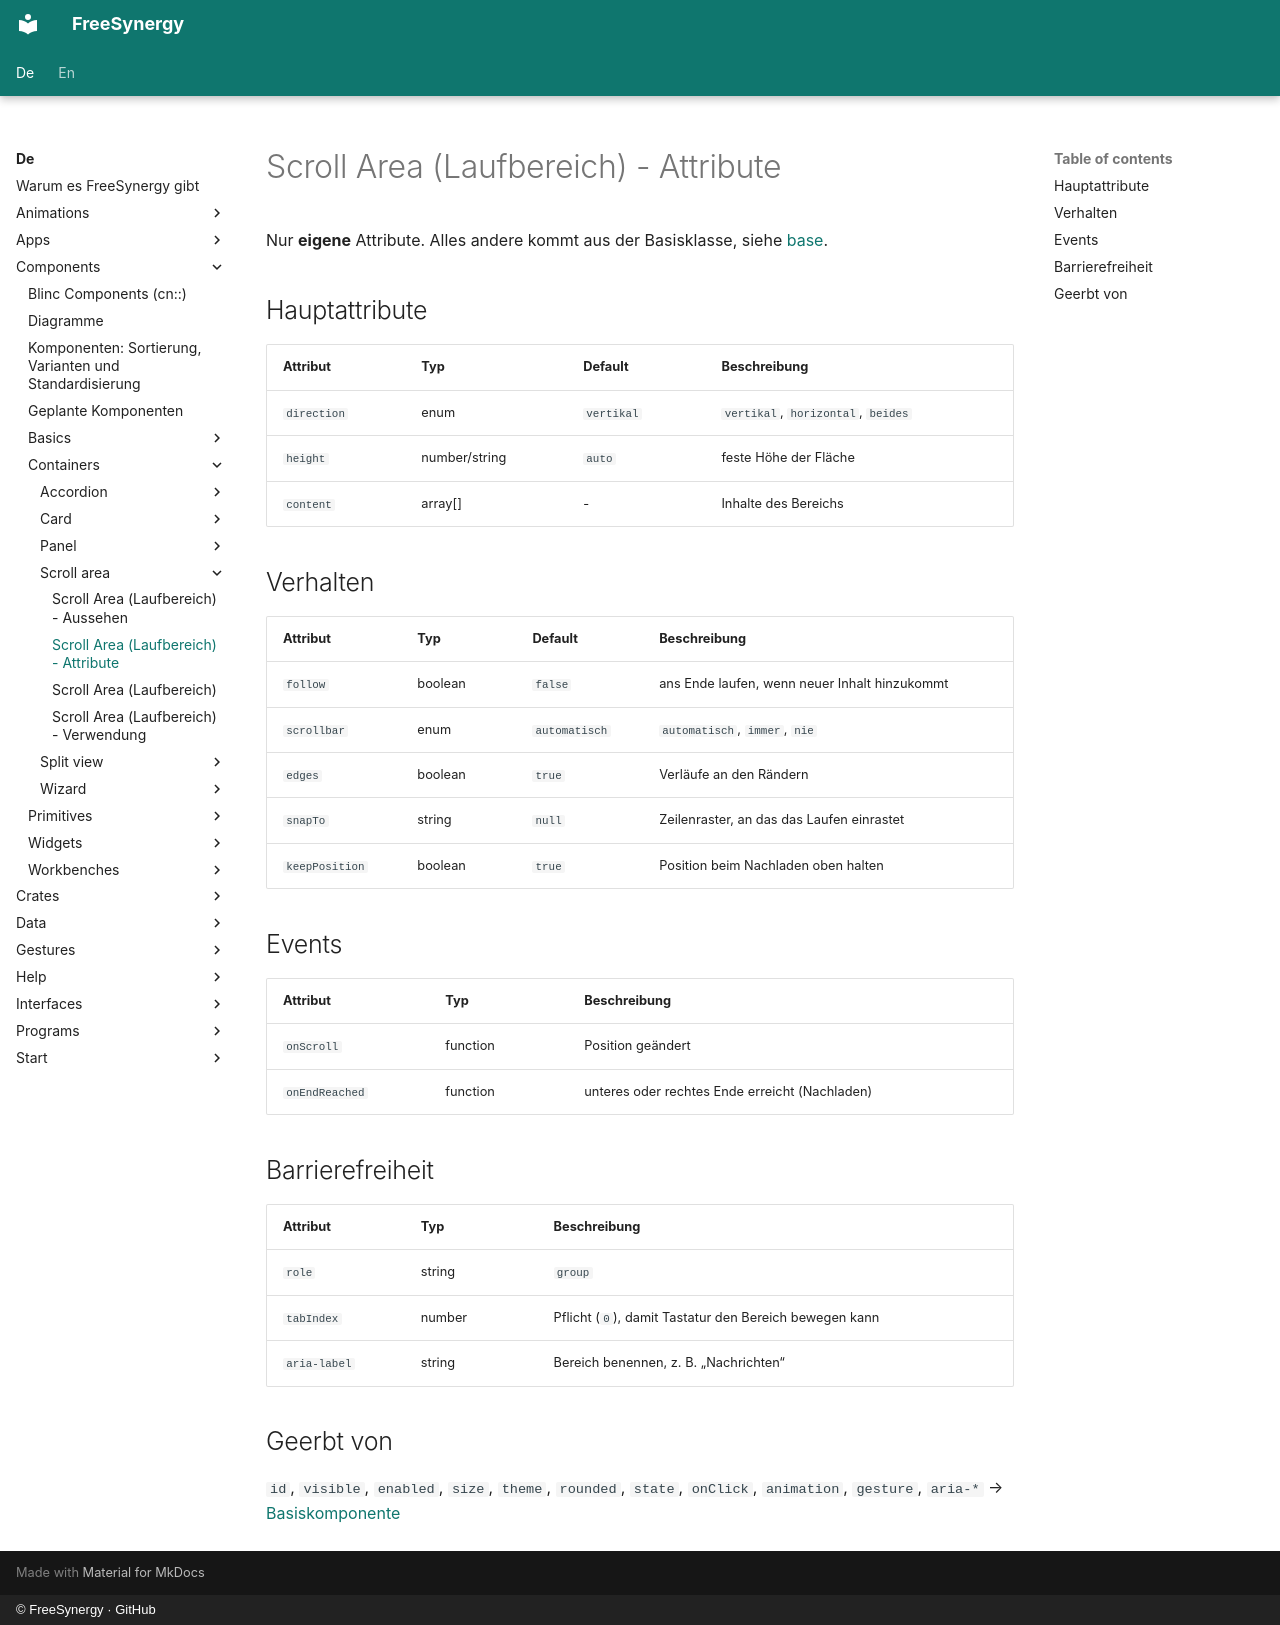

repository: FreeSynergy/fs-documentation · page: de/components/containers/scroll-area/attributes/index.html · generator: mkdocs · copyright: © FreeSynergy · GitHub

# Scroll Area (Laufbereich) - Attribute

Nur **eigene** Attribute. Alles andere kommt aus der Basisklasse, siehe
[base](../../basics/base/).

## Hauptattribute

| Attribut | Typ | Default | Beschreibung |
|----------|-----|---------|--------------|
| `direction` | enum | `vertikal` | `vertikal`, `horizontal`, `beides` |
| `height` | number/string | `auto` | feste Höhe der Fläche |
| `content` | array[] | - | Inhalte des Bereichs |

## Verhalten

| Attribut | Typ | Default | Beschreibung |
|----------|-----|---------|--------------|
| `follow` | boolean | `false` | ans Ende laufen, wenn neuer Inhalt hinzukommt |
| `scrollbar` | enum | `automatisch` | `automatisch`, `immer`, `nie` |
| `edges` | boolean | `true` | Verläufe an den Rändern |
| `snapTo` | string | `null` | Zeilenraster, an das das Laufen einrastet |
| `keepPosition` | boolean | `true` | Position beim Nachladen oben halten |

## Events

| Attribut | Typ | Beschreibung |
|----------|-----|--------------|
| `onScroll` | function | Position geändert |
| `onEndReached` | function | unteres oder rechtes Ende erreicht (Nachladen) |

## Barrierefreiheit

| Attribut | Typ | Beschreibung |
|----------|-----|--------------|
| `role` | string | `group` |
| `tabIndex` | number | Pflicht (`0`), damit Tastatur den Bereich bewegen kann |
| `aria-label` | string | Bereich benennen, z. B. „Nachrichten“ |

## Geerbt von

`id`, `visible`, `enabled`, `size`, `theme`, `rounded`, `state`,
`onClick`, `animation`, `gesture`, `aria-*` →
[Basiskomponente](../../basics/base/)
